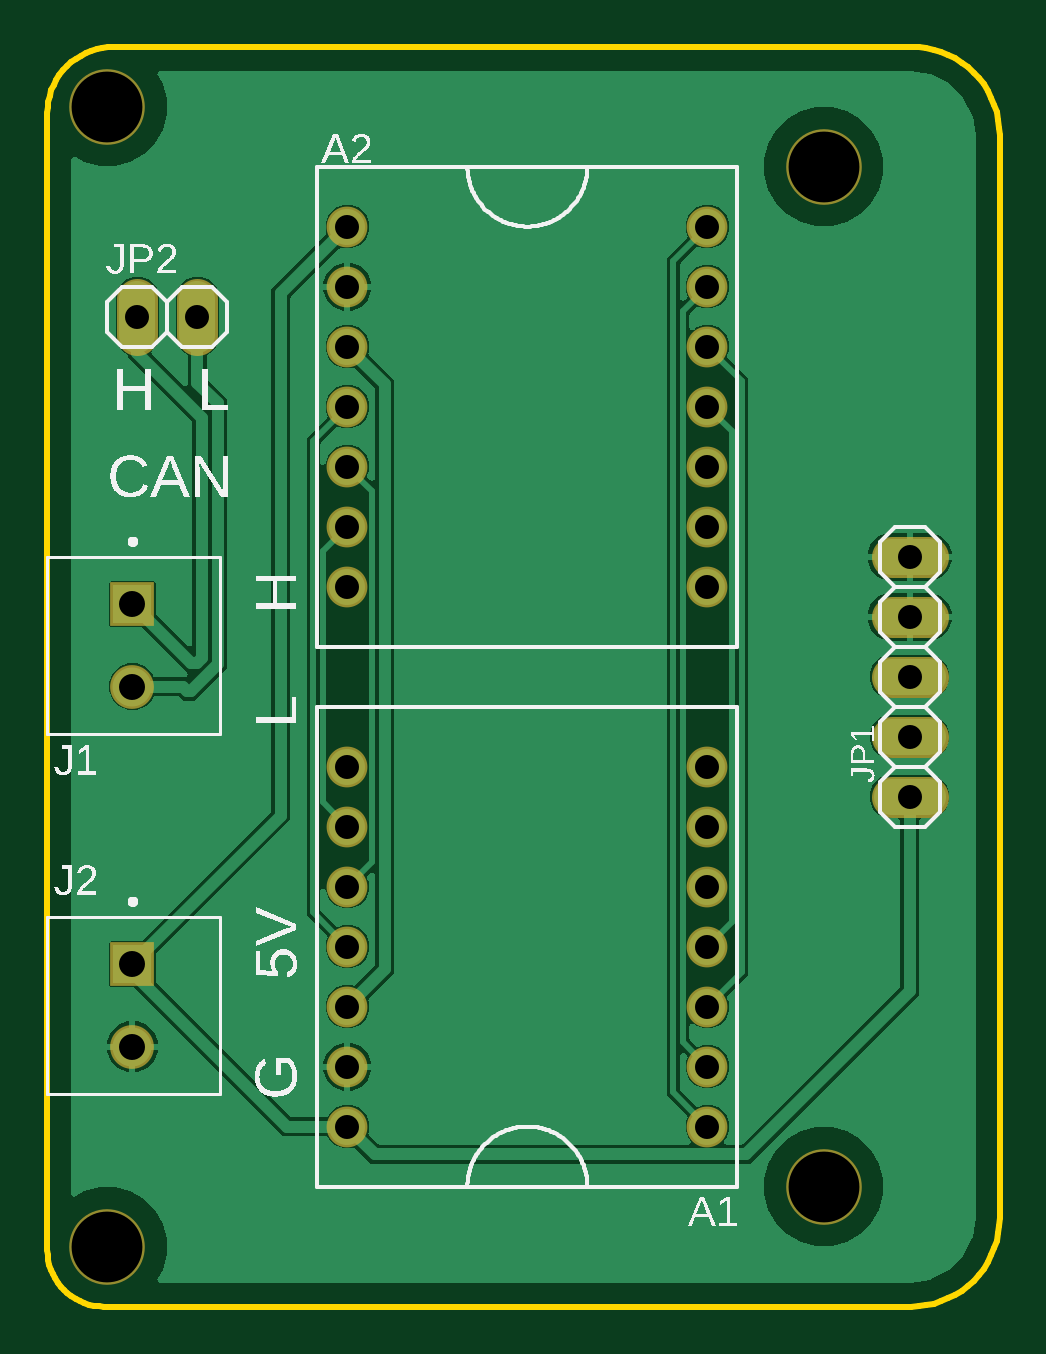
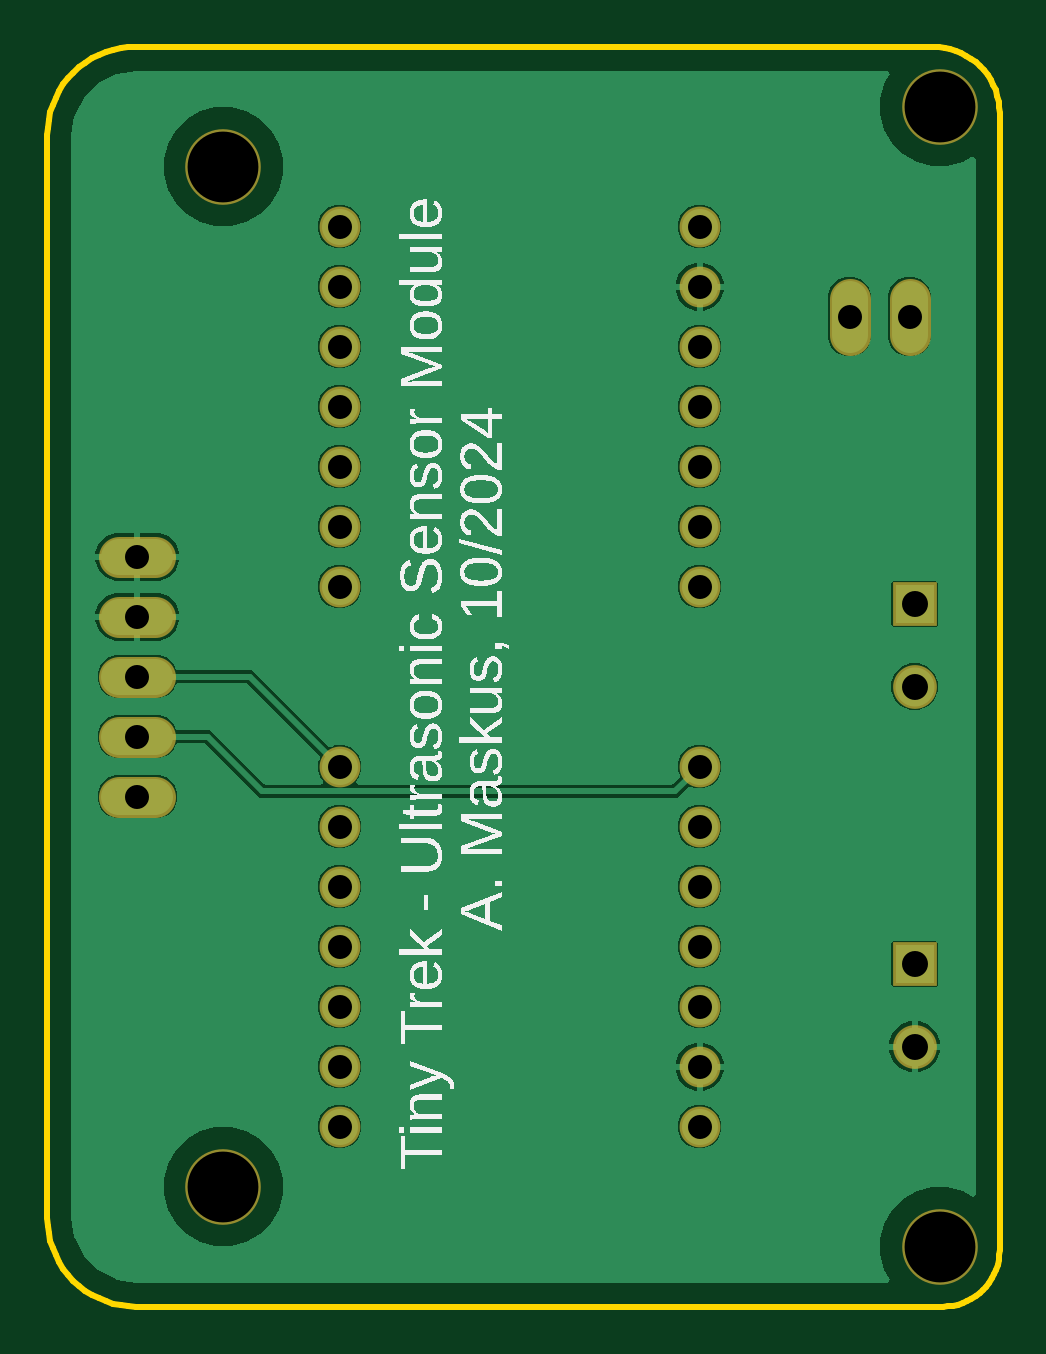
Circuit board: 8 layer files. Board 40.3 x 53.3 mm.
- bottom_copper: copper_bottom.gbr (18540 bytes)
- top_copper: copper_top.gbr (18850 bytes)
- drill: drill_1_16.xln (713 bytes)
- outline: profile.gbr (1489 bytes)
- bottom_silk: silkscreen_bottom.gbr (84290 bytes)
- top_silk: silkscreen_top.gbr (36699 bytes)
- bottom_mask: soldermask_bottom.gbr (1247 bytes)
- top_mask: soldermask_top.gbr (1244 bytes)

=== bottom_copper: copper_bottom.gbr (18540 bytes, source omitted) ===
=== top_copper: copper_top.gbr (18850 bytes, source omitted) ===
=== drill: drill_1_16.xln ===
M48
;GenerationSoftware,Autodesk,EAGLE,9.7.0*%
;CreationDate,2026-08-30T21:43:16Z*%
FMAT,2
ICI,OFF
METRIC,TZ,000.000
T3C1.016
T2C1.100
T1C2.997
%
G90
M71
T1
X32868Y48260
X32868Y5080
X2540Y50800
X2540Y2540
T2
X3600Y11010
X3600Y29750
X3600Y14510
X3600Y26250
T3
X36500Y24130
X12700Y10160
X27940Y10160
X27940Y12700
X27940Y15240
X27940Y17780
X27940Y20320
X27940Y22860
X12700Y22860
X12700Y20320
X12700Y17780
X12700Y15240
X12700Y12700
X36500Y21590
X12700Y7620
X12700Y45720
X12700Y43180
X12700Y40640
X12700Y38100
X12700Y35560
X12700Y33020
X12700Y30480
X27940Y30480
X27940Y33020
X27940Y35560
X27940Y38100
X27940Y40640
X27940Y43180
X27940Y45720
X3810Y41910
X6350Y41910
X36500Y31750
X36500Y29210
X36500Y26670
X27940Y7620
M30
=== outline: profile.gbr ===
G04 EAGLE Gerber RS-274X export*
G75*
%MOMM*%
%FSLAX34Y34*%
%LPD*%
%IN*%
%IPPOS*%
%AMOC8*
5,1,8,0,0,1.08239X$1,22.5*%
G01*
G04 Define Apertures*
%ADD10C,0.254000*%
D10*
X0Y23807D02*
X91Y21733D01*
X362Y19673D01*
X811Y17646D01*
X1436Y15665D01*
X2231Y13746D01*
X3190Y11904D01*
X4306Y10152D01*
X5570Y8504D01*
X6973Y6973D01*
X8504Y5570D01*
X10152Y4306D01*
X11904Y3190D01*
X13746Y2231D01*
X15665Y1436D01*
X17646Y811D01*
X19673Y362D01*
X21733Y91D01*
X23807Y0D01*
X365548Y0D01*
X368821Y143D01*
X372069Y571D01*
X375267Y1280D01*
X378392Y2265D01*
X381418Y3518D01*
X384324Y5031D01*
X387087Y6791D01*
X389686Y8786D01*
X392101Y10999D01*
X394315Y13414D01*
X396309Y16013D01*
X398069Y18776D01*
X399582Y21682D01*
X400835Y24708D01*
X401820Y27833D01*
X402530Y31031D01*
X402957Y34279D01*
X403100Y37552D01*
X403100Y495848D01*
X402957Y499121D01*
X402530Y502369D01*
X401820Y505567D01*
X400835Y508692D01*
X399582Y511718D01*
X398069Y514624D01*
X396309Y517387D01*
X394315Y519986D01*
X392101Y522401D01*
X389686Y524615D01*
X387087Y526609D01*
X384324Y528369D01*
X381418Y529882D01*
X378392Y531135D01*
X375267Y532120D01*
X372069Y532830D01*
X368821Y533257D01*
X365548Y533400D01*
X28150Y533400D01*
X25696Y533293D01*
X23262Y532972D01*
X20864Y532441D01*
X18522Y531702D01*
X16253Y530763D01*
X14075Y529629D01*
X12004Y528309D01*
X10055Y526814D01*
X8245Y525155D01*
X6586Y523345D01*
X5091Y521396D01*
X3771Y519325D01*
X2637Y517147D01*
X1698Y514878D01*
X959Y512536D01*
X428Y510138D01*
X107Y507704D01*
X0Y505250D01*
X0Y23807D01*
M02*

=== bottom_silk: silkscreen_bottom.gbr (84290 bytes, source omitted) ===
=== top_silk: silkscreen_top.gbr (36699 bytes, source omitted) ===
=== bottom_mask: soldermask_bottom.gbr ===
G04 EAGLE Gerber RS-274X export*
G75*
%MOMM*%
%FSLAX34Y34*%
%LPD*%
%INSoldermask Bottom*%
%IPPOS*%
%AMOC8*
5,1,8,0,0,1.08239X$1,22.5*%
G01*
G04 Define Apertures*
%ADD10C,3.200400*%
%ADD11C,1.727200*%
%ADD12C,1.727200*%
%ADD13R,1.853200X1.853200*%
%ADD14C,1.853200*%
D10*
X328677Y482600D03*
X328677Y50800D03*
X25400Y508000D03*
X25400Y25400D03*
D11*
X357380Y215900D02*
X372620Y215900D01*
X372620Y241300D02*
X357380Y241300D01*
X357380Y266700D02*
X372620Y266700D01*
X372620Y292100D02*
X357380Y292100D01*
X357380Y317500D02*
X372620Y317500D01*
D12*
X279400Y76200D03*
X279400Y101600D03*
X279400Y127000D03*
X279400Y152400D03*
X279400Y177800D03*
X279400Y203200D03*
X279400Y228600D03*
X127000Y228600D03*
X127000Y203200D03*
X127000Y177800D03*
X127000Y152400D03*
X127000Y127000D03*
X127000Y101600D03*
X127000Y76200D03*
X127000Y457200D03*
X127000Y431800D03*
X127000Y406400D03*
X127000Y381000D03*
X127000Y355600D03*
X127000Y330200D03*
X127000Y304800D03*
X279400Y304800D03*
X279400Y330200D03*
X279400Y355600D03*
X279400Y381000D03*
X279400Y406400D03*
X279400Y431800D03*
X279400Y457200D03*
D11*
X38100Y426720D02*
X38100Y411480D01*
X63500Y411480D02*
X63500Y426720D01*
D13*
X36000Y297500D03*
D14*
X36000Y262500D03*
D13*
X36000Y145100D03*
D14*
X36000Y110100D03*
M02*

=== top_mask: soldermask_top.gbr ===
G04 EAGLE Gerber RS-274X export*
G75*
%MOMM*%
%FSLAX34Y34*%
%LPD*%
%INSoldermask Top*%
%IPPOS*%
%AMOC8*
5,1,8,0,0,1.08239X$1,22.5*%
G01*
G04 Define Apertures*
%ADD10C,3.200400*%
%ADD11C,1.727200*%
%ADD12C,1.727200*%
%ADD13R,1.853200X1.853200*%
%ADD14C,1.853200*%
D10*
X328677Y482600D03*
X328677Y50800D03*
X25400Y508000D03*
X25400Y25400D03*
D11*
X357380Y215900D02*
X372620Y215900D01*
X372620Y241300D02*
X357380Y241300D01*
X357380Y266700D02*
X372620Y266700D01*
X372620Y292100D02*
X357380Y292100D01*
X357380Y317500D02*
X372620Y317500D01*
D12*
X279400Y76200D03*
X279400Y101600D03*
X279400Y127000D03*
X279400Y152400D03*
X279400Y177800D03*
X279400Y203200D03*
X279400Y228600D03*
X127000Y228600D03*
X127000Y203200D03*
X127000Y177800D03*
X127000Y152400D03*
X127000Y127000D03*
X127000Y101600D03*
X127000Y76200D03*
X127000Y457200D03*
X127000Y431800D03*
X127000Y406400D03*
X127000Y381000D03*
X127000Y355600D03*
X127000Y330200D03*
X127000Y304800D03*
X279400Y304800D03*
X279400Y330200D03*
X279400Y355600D03*
X279400Y381000D03*
X279400Y406400D03*
X279400Y431800D03*
X279400Y457200D03*
D11*
X38100Y426720D02*
X38100Y411480D01*
X63500Y411480D02*
X63500Y426720D01*
D13*
X36000Y297500D03*
D14*
X36000Y262500D03*
D13*
X36000Y145100D03*
D14*
X36000Y110100D03*
M02*
